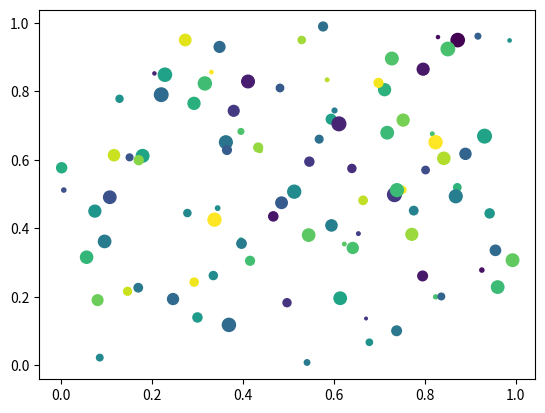

This figure's Python source:
from __future__ import print_function
import matplotlib.pyplot as plt
from matplotlib.lines import Line2D
from matplotlib.patches import Rectangle
from matplotlib.text import Text
from matplotlib.image import AxesImage
import numpy as np
from numpy.random import rand

if 0:  # picking with a custom hit test function
    # you can define custom pickers by setting picker to a callable
    # function.  The function has the signature
    #
    #  hit, props = func(artist, mouseevent)
    #
    # to determine the hit test.  if the mouse event is over the artist,
    # return hit=True and props is a dictionary of
    # properties you want added to the PickEvent attributes

    def line_picker(line, mouseevent):
        """
        find the points within a certain distance from the mouseclick in
        data coords and attach some extra attributes, pickx and picky
        which are the data points that were picked
        """
        if mouseevent.xdata is None:
            return False, dict()
        xdata = line.get_xdata()
        ydata = line.get_ydata()
        maxd = 0.05
        d = np.sqrt((xdata - mouseevent.xdata)**2. + (ydata - mouseevent.ydata)**2.)

        ind = np.nonzero(np.less_equal(d, maxd))
        if len(ind):
            pickx = np.take(xdata, ind)
            picky = np.take(ydata, ind)
            props = dict(ind=ind, pickx=pickx, picky=picky)
            return True, props
        else:
            return False, dict()

    def onpick2(event):
        print('onpick2 line:', event.pickx, event.picky)

    fig, ax = plt.subplots()
    ax.set_title('custom picker for line data')
    line, = ax.plot(rand(100), rand(100), 'o', picker=line_picker)
    fig.canvas.mpl_connect('pick_event', onpick2)

if 1: # picking on a scatter plot (matplotlib.collections.RegularPolyCollection)

    x, y, c, s = rand(4, 100)
    print(x,y,c,s)
    def onpick3(event):
        ind = event.ind
        print('onpick3 scatter:', ind, np.take(x, ind), np.take(y, ind))

    fig, ax = plt.subplots()
    col = ax.scatter(x, y, 100 * s, c, picker=True)
    # fig.savefig('pscoll.eps')
    fig.canvas.mpl_connect('pick_event', onpick3)

plt.show()